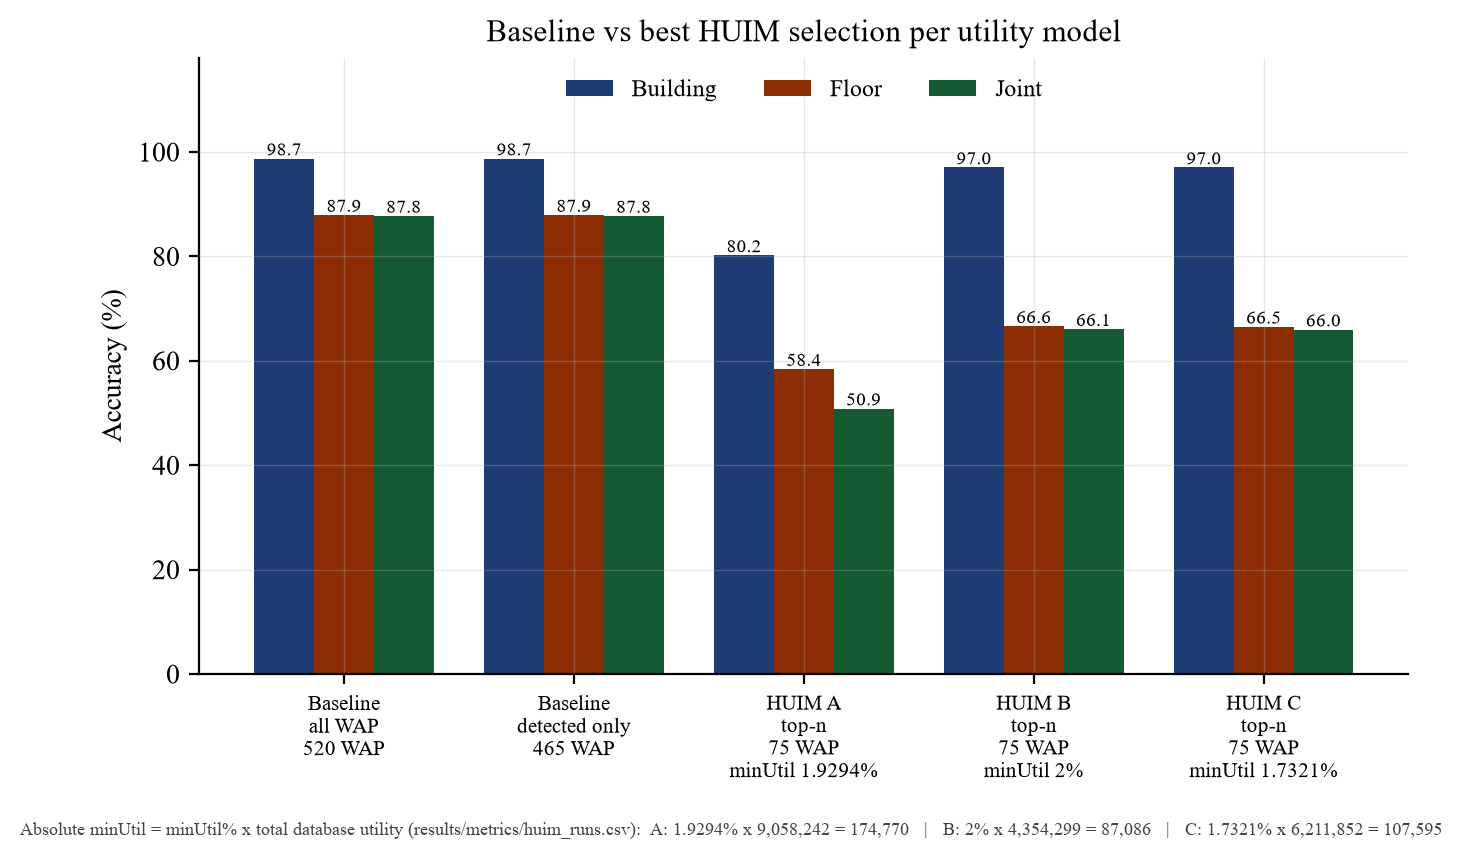

The table this chart was drawn from, first rows:
condition, utility_model, rel_minutil_pct, abs_minutil, total_db_utility, n_waps_selected, feature_reduction_pct, building_accuracy, floor_accuracy, joint_building_floor_accuracy, joint_macro_f1
baseline_all_520, , , , , 520, 0.0, 0.9874, 0.8794, 0.8776, 0.8557
baseline_detected_465, , , , , 465, 10.58, 0.9874, 0.8794, 0.8776, 0.8557
huim_topn__A_signal__1.9294pct__n75, A_signal, 1.929, 174770, 9058242, 75, 85.58, 0.802, 0.5842, 0.5086, 0.5804
huim_topn__B_discriminative__2pct__n75, B_discriminative, 2.0, 87086, 4354299, 75, 85.58, 0.9703, 0.6661, 0.6607, 0.6245
huim_topn__C_rare_discriminative__1.7321…, C_rare_discriminative, 1.732, 107595, 6211852, 75, 85.58, 0.9703, 0.6652, 0.6598, 0.6316
